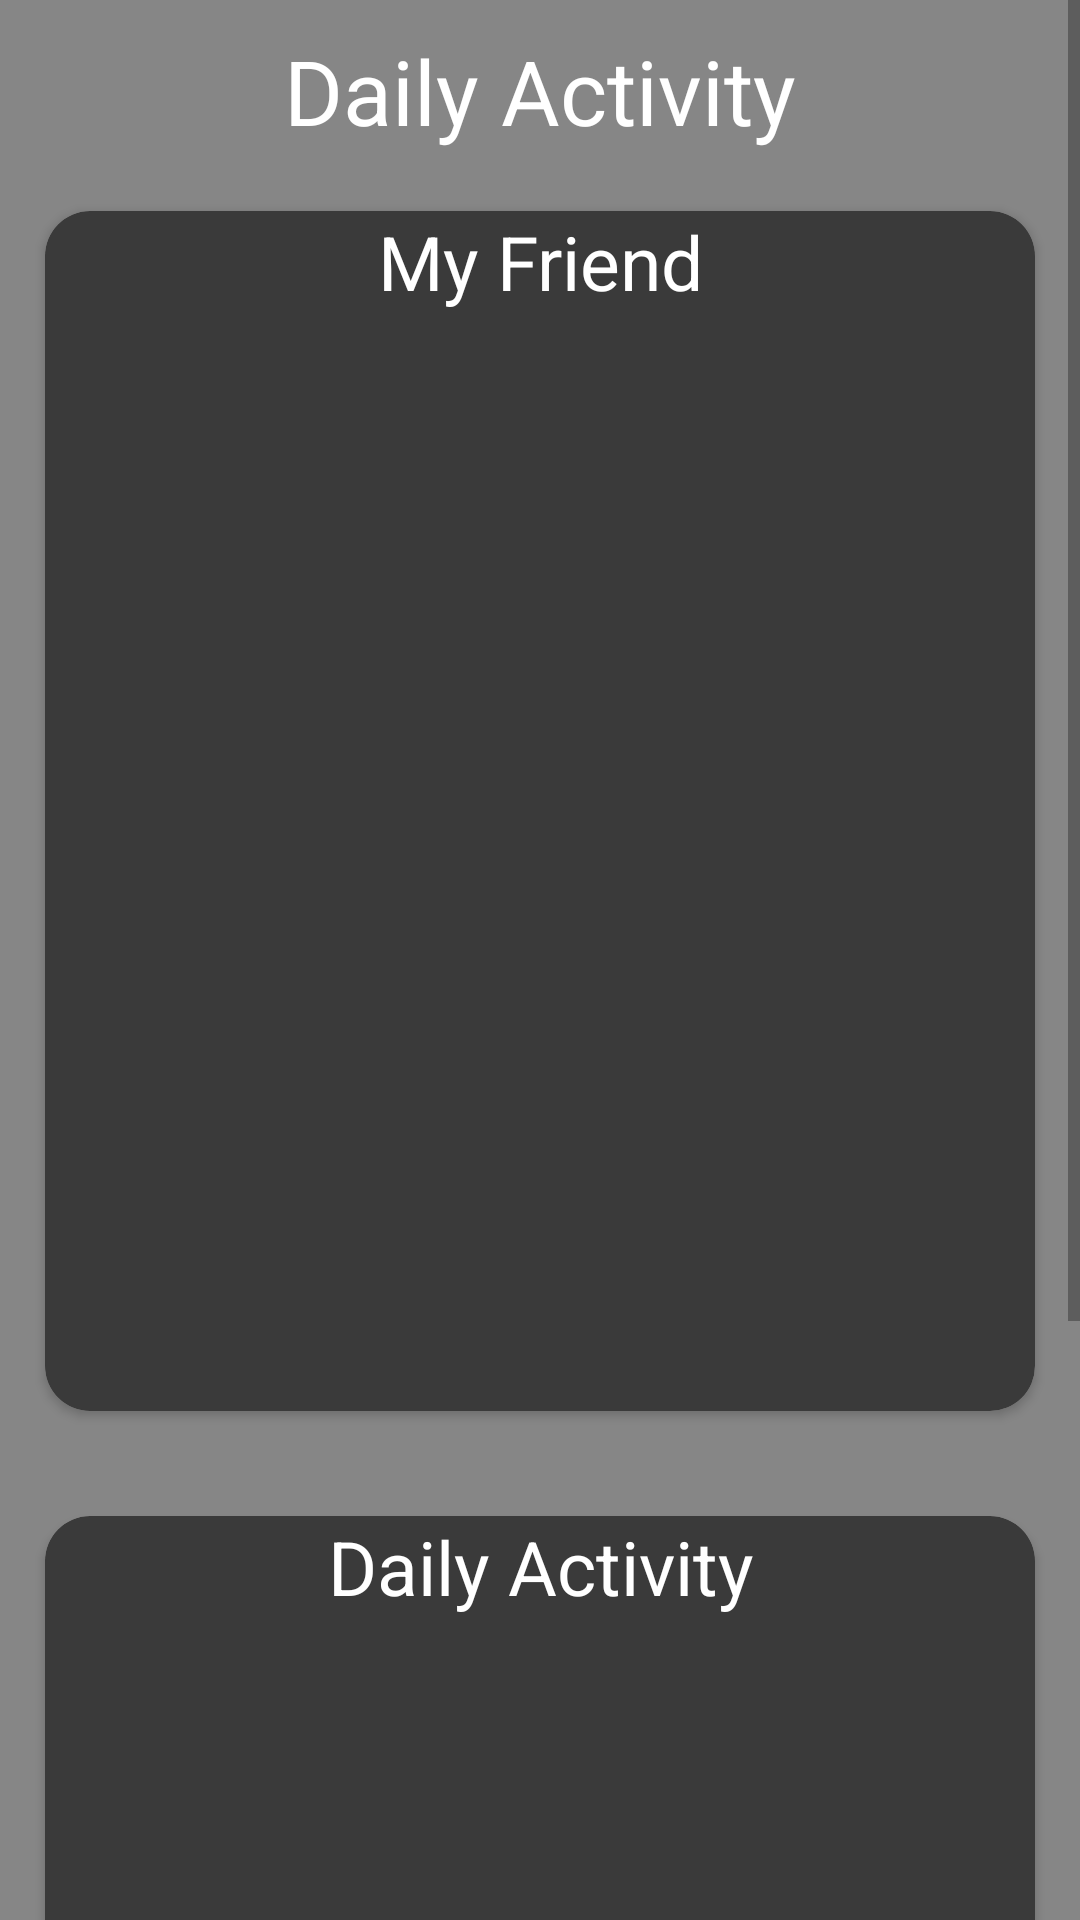

Produce the Android XML layout that renders to this screen, including the resource entries it uses.
<!-- AndroidManifest.xml: application theme Theme.NetworkMe -->
<!-- res/layout/fragment_daily_act.xml -->
<?xml version="1.0" encoding="utf-8"?>
<ScrollView xmlns:android="http://schemas.android.com/apk/res/android"
    xmlns:app="http://schemas.android.com/apk/res-auto"
    xmlns:tools="http://schemas.android.com/tools"
    android:layout_width="match_parent"
    android:layout_height="match_parent"
    android:background="@color/card_bg"
    tools:context=".dailyAct">
    <RelativeLayout
        android:layout_width="match_parent"
        android:layout_height="match_parent">

        <LinearLayout
            android:layout_width="match_parent"
            android:layout_height="match_parent"
            android:orientation="vertical">


            <TextView

                android:layout_marginVertical="10dp"
                android:id="@+id/textView23"
                android:layout_width="match_parent"
                android:layout_height="wrap_content"
                android:text="@string/Daily"
                android:textAlignment="center"
                android:textColor="@color/white"
                android:textSize="30dp" />

            <androidx.cardview.widget.CardView
                android:layout_width="match_parent"
                android:layout_height="400dp"
                android:layout_marginHorizontal="15dp"
                android:layout_marginTop="10dp"
                android:layout_marginBottom="25dp"
                android:backgroundTint="@color/bg"
                app:cardCornerRadius="15dp">

                <LinearLayout
                    android:layout_width="match_parent"
                    android:layout_height="match_parent"
                    android:orientation="vertical">

                    <TextView
                        android:id="@+id/textView24"
                        android:layout_width="match_parent"
                        android:layout_height="wrap_content"
                        android:text="@string/Friends"
                        android:textAlignment="center"
                        android:textColor="@color/white"
                        android:textSize="25dp" />

                    <androidx.recyclerview.widget.RecyclerView
                        android:id="@+id/rvFriend"
                        android:layout_width="match_parent"
                        android:layout_height="match_parent"
                        android:layout_marginTop="10dp"
                        android:background="@null"
                         />

                </LinearLayout>

            </androidx.cardview.widget.CardView>

            <androidx.cardview.widget.CardView
                android:layout_width="match_parent"
                android:layout_height="400dp"
                android:layout_marginHorizontal="15dp"
                android:layout_marginTop="10dp"
                android:layout_marginBottom="25dp"
                android:backgroundTint="@color/bg"
                app:cardCornerRadius="15dp">

                <LinearLayout
                    android:layout_width="match_parent"
                    android:layout_height="match_parent"
                    android:orientation="vertical">

                    <TextView
                        android:id="@+id/textView26"
                        android:layout_width="match_parent"
                        android:layout_height="wrap_content"
                        android:text="@string/Daily"
                        android:textAlignment="center"
                        android:textColor="@color/white"
                        android:textSize="25dp" />

                    <androidx.recyclerview.widget.RecyclerView
                        android:id="@+id/rvDaily"
                        android:layout_width="match_parent"
                        android:layout_height="343dp" />
                </LinearLayout>

            </androidx.cardview.widget.CardView>

        </LinearLayout>

    </RelativeLayout>
</ScrollView>
<!-- resources referenced by this layout -->
<resources>
  <color name="bg">#3a3a3a</color>
  <color name="card_bg">#868686</color>
  <color name="white">#FFFFFFFF</color>
  <string name="Daily">Daily Activity</string>
  <string name="Friends">My Friend</string>
  <style name="Theme.NetworkMe" parent="android:Theme.Material.Light.NoActionBar" />
</resources>
